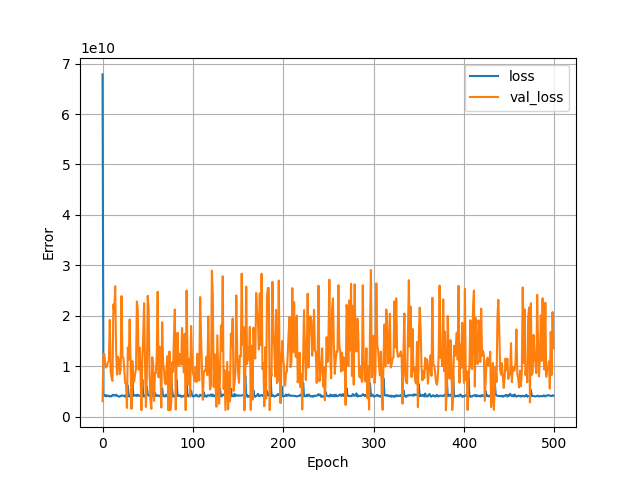

Values plotted in this chart, from the file beside it:
, loss, val_loss, epoch
0, 67858345984, 3080303616, 0
1, 4361812480, 12491582464, 1
2, 4149444096, 12433530880, 2
3, 4309366784, 10266178560, 3
4, 4036369152, 9756721152, 4
5, 4221314560, 10222934016, 5
6, 4098472704, 10787972096, 6
7, 4157808896, 11102705664, 7
8, 4005778944, 19197386752, 8
9, 4092497920, 8917936128, 9
10, 4044580096, 7739386368, 10
11, 4296745472, 7129220096, 11
12, 4368993280, 22245894144, 12
13, 4196912896, 20718694400, 13
14, 4216654336, 25886978048, 14
15, 4378770432, 13048033280, 15
16, 4134461440, 8343520256, 16
17, 4115694848, 11919610880, 17
18, 3968097792, 11292517376, 18
19, 4005421568, 8434570752, 19
20, 4097164032, 9414810624, 20
21, 4235347200, 23921991680, 21
22, 4204666624, 11950539776, 22
23, 4128286720, 11685732352, 23
24, 4182849280, 9574843392, 24
25, 3969388544, 6652666368, 25
26, 4332621824, 6534312448, 26
27, 4223737856, 1748400512, 27
28, 6169398272, 13746049024, 28
29, 4071443200, 11356688384, 29
30, 4013840896, 19274647552, 30
31, 4073431552, 11261728768, 31
32, 4176279296, 1565328256, 32
33, 7079608832, 11038953472, 33
34, 4112699392, 7570990080, 34
35, 4300480000, 6953532928, 35
36, 4218148864, 8517495296, 36
37, 4266072320, 9513567232, 37
38, 4119561216, 22868088832, 38
39, 4367881728, 21064388608, 39
40, 4185460480, 9315205120, 40
41, 4154572288, 13718838272, 41
42, 4200083456, 8928740352, 42
43, 4045332992, 1302985984, 43
44, 7384069632, 11391096832, 44
45, 4121278720, 15661814784, 45
46, 4010181632, 22520807424, 46
47, 4275613184, 10654919680, 47
48, 4162664192, 1931671296, 48
49, 5987545600, 8058447360, 49
50, 4428137984, 23972907008, 50
51, 4188772864, 21545541632, 51
52, 4161352960, 8608917504, 52
53, 4084501504, 3406250496, 53
54, 4955727872, 1562670848, 54
55, 8438414336, 11816484864, 55
56, 3996702208, 10226726912, 56
57, 4227284224, 3115993088, 57
58, 4766985728, 8660014080, 58
59, 4123759616, 8622865408, 59
... 440 more rows
